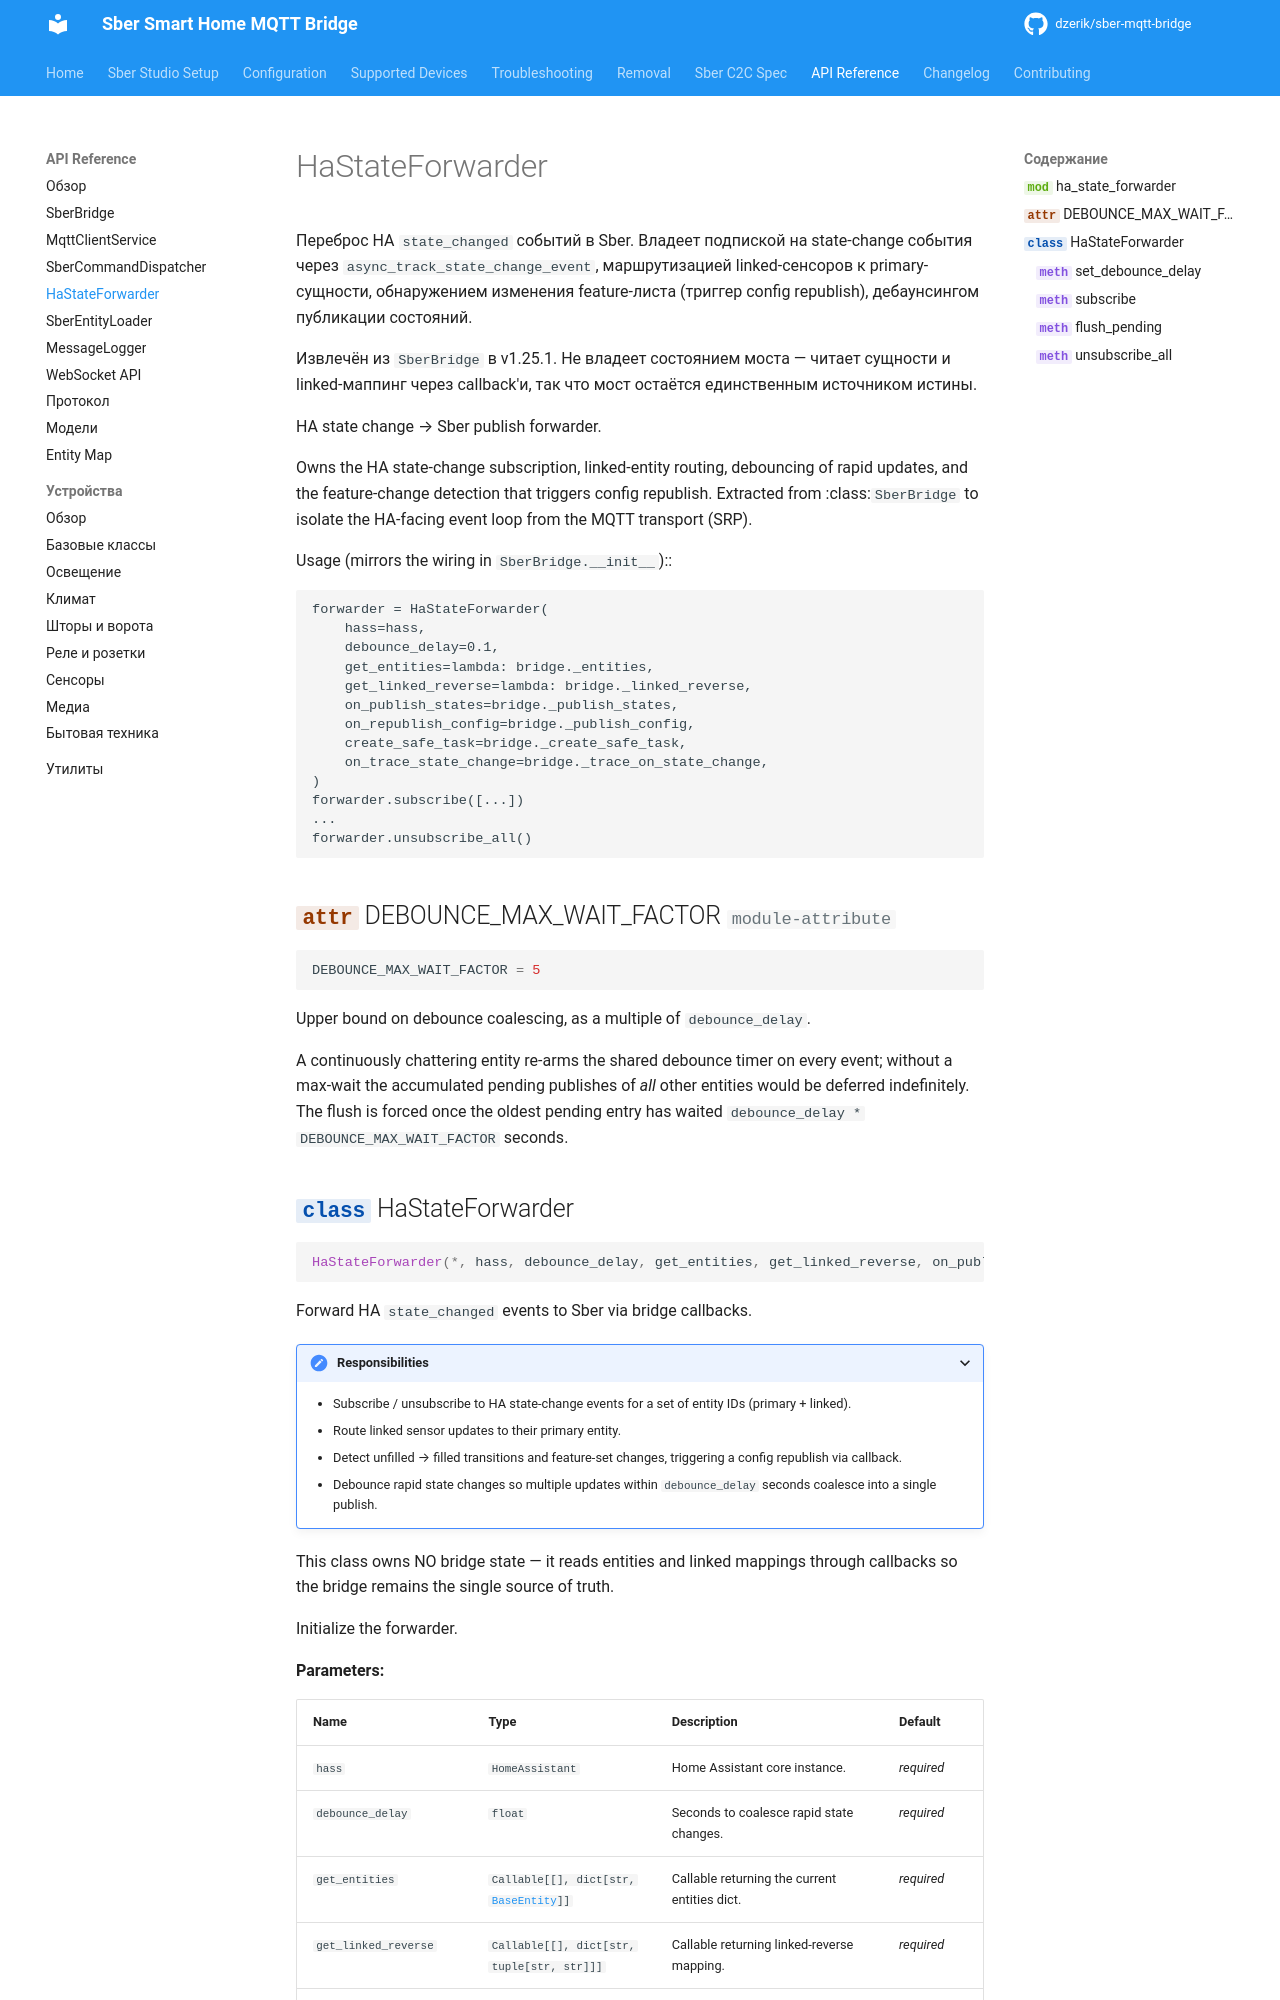

repository: dzerik/sber-mqtt-bridge · page: api/ha-state-forwarder/index.html · generator: mkdocs

# HaStateForwarder

Переброс HA `state_changed` событий в Sber. Владеет подпиской на
state-change события через `async_track_state_change_event`, маршрутизацией
linked-сенсоров к primary-сущности, обнаружением изменения feature-листа
(триггер config republish), дебаунсингом публикаци
